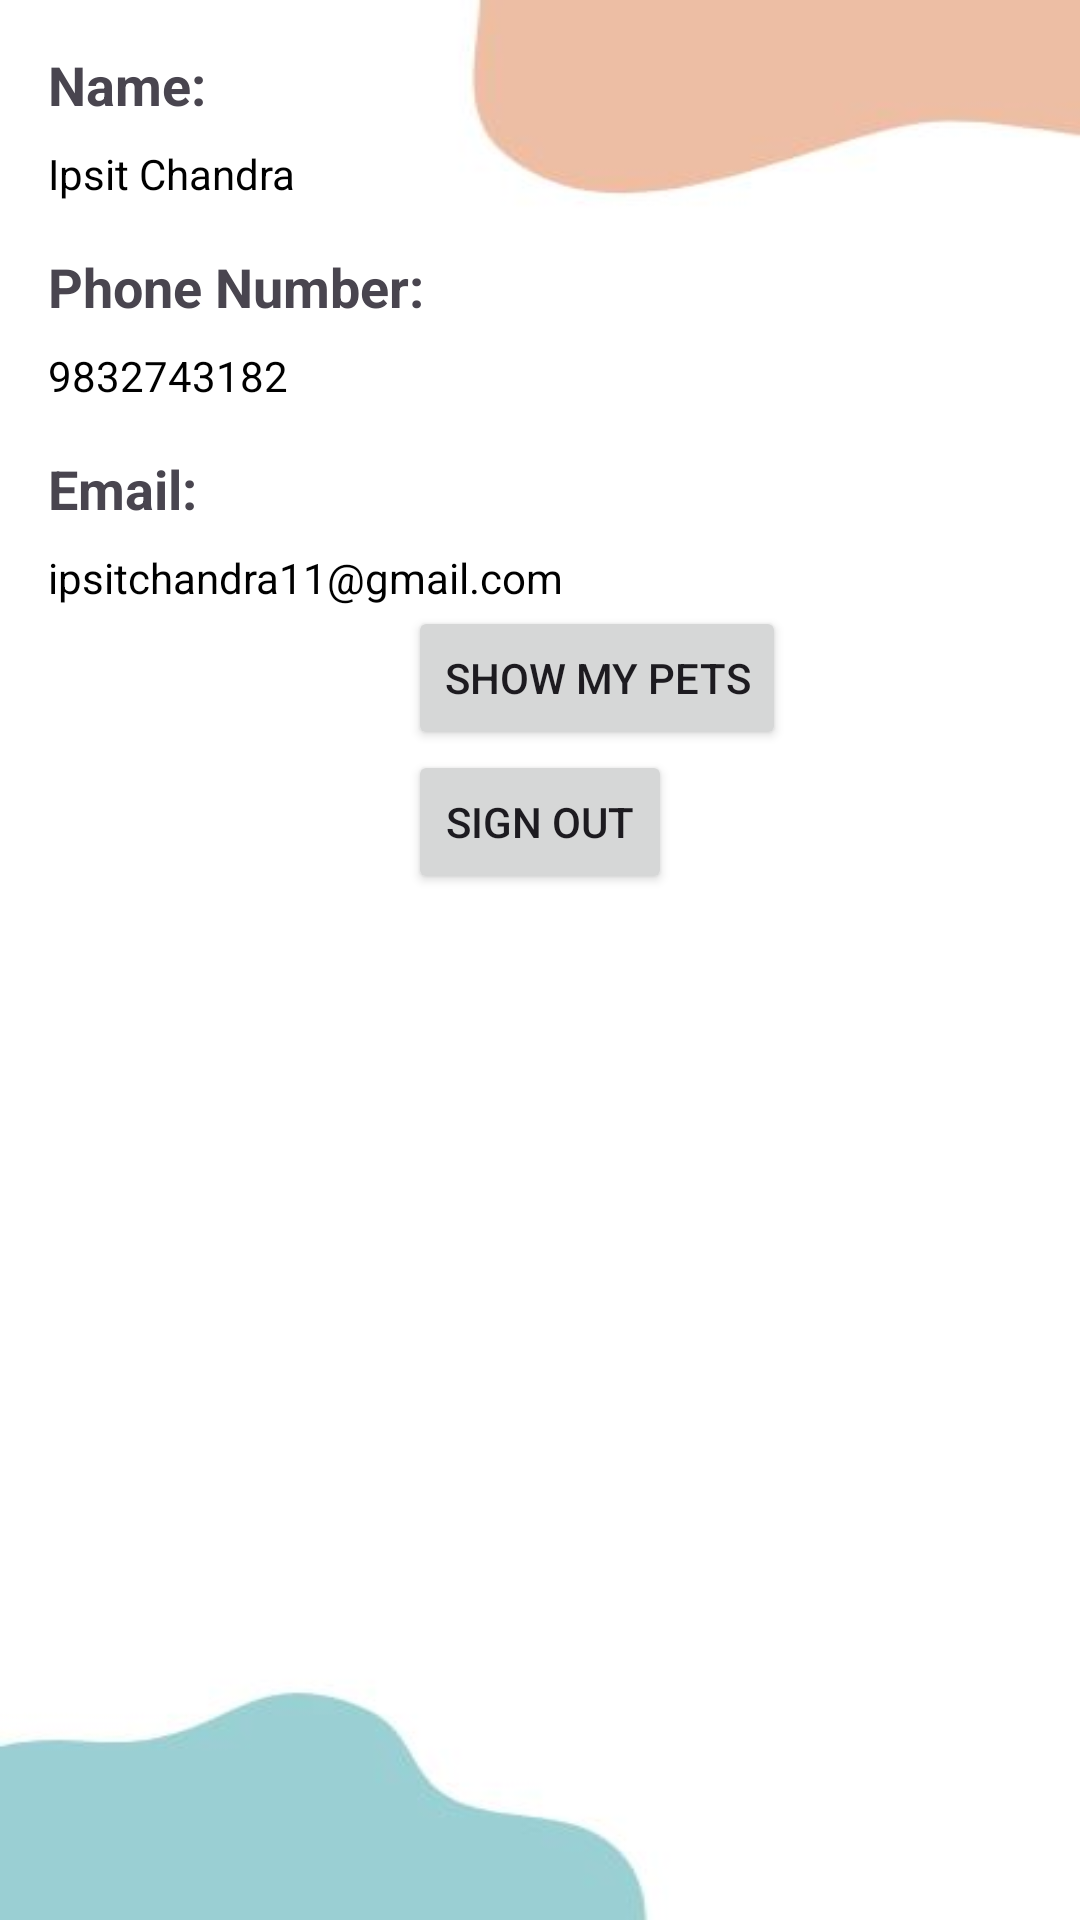

Produce the Android XML layout that renders to this screen, including the resource entries it uses.
<!-- AndroidManifest.xml: application theme Theme.PetCareApp -->
<!-- res/layout/activity_ownerprofile.xml -->
<?xml version="1.0" encoding="utf-8"?>
<RelativeLayout xmlns:android="http://schemas.android.com/apk/res/android"
    android:layout_width="match_parent"
    android:layout_height="match_parent"
    android:background="@drawable/petcareap2"
    android:padding="16dp">

    <TextView
        android:id="@+id/textViewStoreNameLabel"
        android:layout_width="wrap_content"
        android:layout_height="wrap_content"
        android:text="Name:"
        android:textSize="18sp"
        android:textStyle="bold" />

    <TextView
        android:id="@+id/textViewStoreName"
        android:layout_width="wrap_content"
        android:layout_height="wrap_content"
        android:layout_below="@id/textViewStoreNameLabel"
        android:layout_marginTop="8dp"
        android:text="Ipsit Chandra"
        android:textColor="@color/black" />

    <TextView
        android:id="@+id/textViewPhoneNumberLabel"
        android:layout_width="wrap_content"
        android:layout_height="wrap_content"
        android:layout_below="@id/textViewStoreName"
        android:layout_marginTop="16dp"
        android:text="Phone Number:"
        android:textSize="18sp"
        android:textStyle="bold" />

    <TextView
        android:id="@+id/textViewPhoneNumber"
        android:layout_width="wrap_content"
        android:layout_height="wrap_content"
        android:layout_below="@id/textViewPhoneNumberLabel"
        android:layout_marginTop="8dp"
        android:text="9832743182"
        android:textColor="@color/black" />

    <TextView
        android:id="@+id/textViewEmailLabel"
        android:layout_width="wrap_content"
        android:layout_height="wrap_content"
        android:layout_below="@id/textViewPhoneNumber"
        android:layout_marginTop="16dp"
        android:text="Email:"
        android:textSize="18sp"
        android:textStyle="bold" />

    <TextView
        android:id="@+id/textViewEmail"
        android:layout_width="wrap_content"
        android:layout_height="wrap_content"
        android:layout_below="@id/textViewEmailLabel"
        android:layout_marginTop="8dp"
        android:text="ipsitchandra11@gmail.com"
        android:textColor="@color/black" />

    <Button
        android:id="@+id/button"
        android:layout_width="wrap_content"
        android:layout_height="wrap_content"
        android:layout_below="@+id/textViewEmail"
        android:layout_marginLeft="120dp"
        android:text="Show my pets" />

    <Button
        android:id="@+id/button3"
        android:layout_width="wrap_content"
        android:layout_height="wrap_content"
        android:layout_centerHorizontal="false"
        android:text="sign out"
        android:layout_below="@+id/button"
        android:layout_centerInParent="true"/>

</RelativeLayout>
<!-- resources referenced by this layout -->
<resources>
  <color name="black">#FF000000</color>
  <!-- drawable petcareap2: jpg bitmap (drawable, 9439 bytes) -->
  <style name="Theme.PetCareApp" parent="Base.Theme.PetCareApp" />
  <style name="Base.Theme.PetCareApp" parent="Theme.Material3.DayNight.NoActionBar">
          
          
          <item name="colorPrimary">@color/lavender</item>
          <item name="colorPrimaryVariant">@color/lavender</item>
      </style>
  <color name="lavender">#8692F7</color>
</resources>
